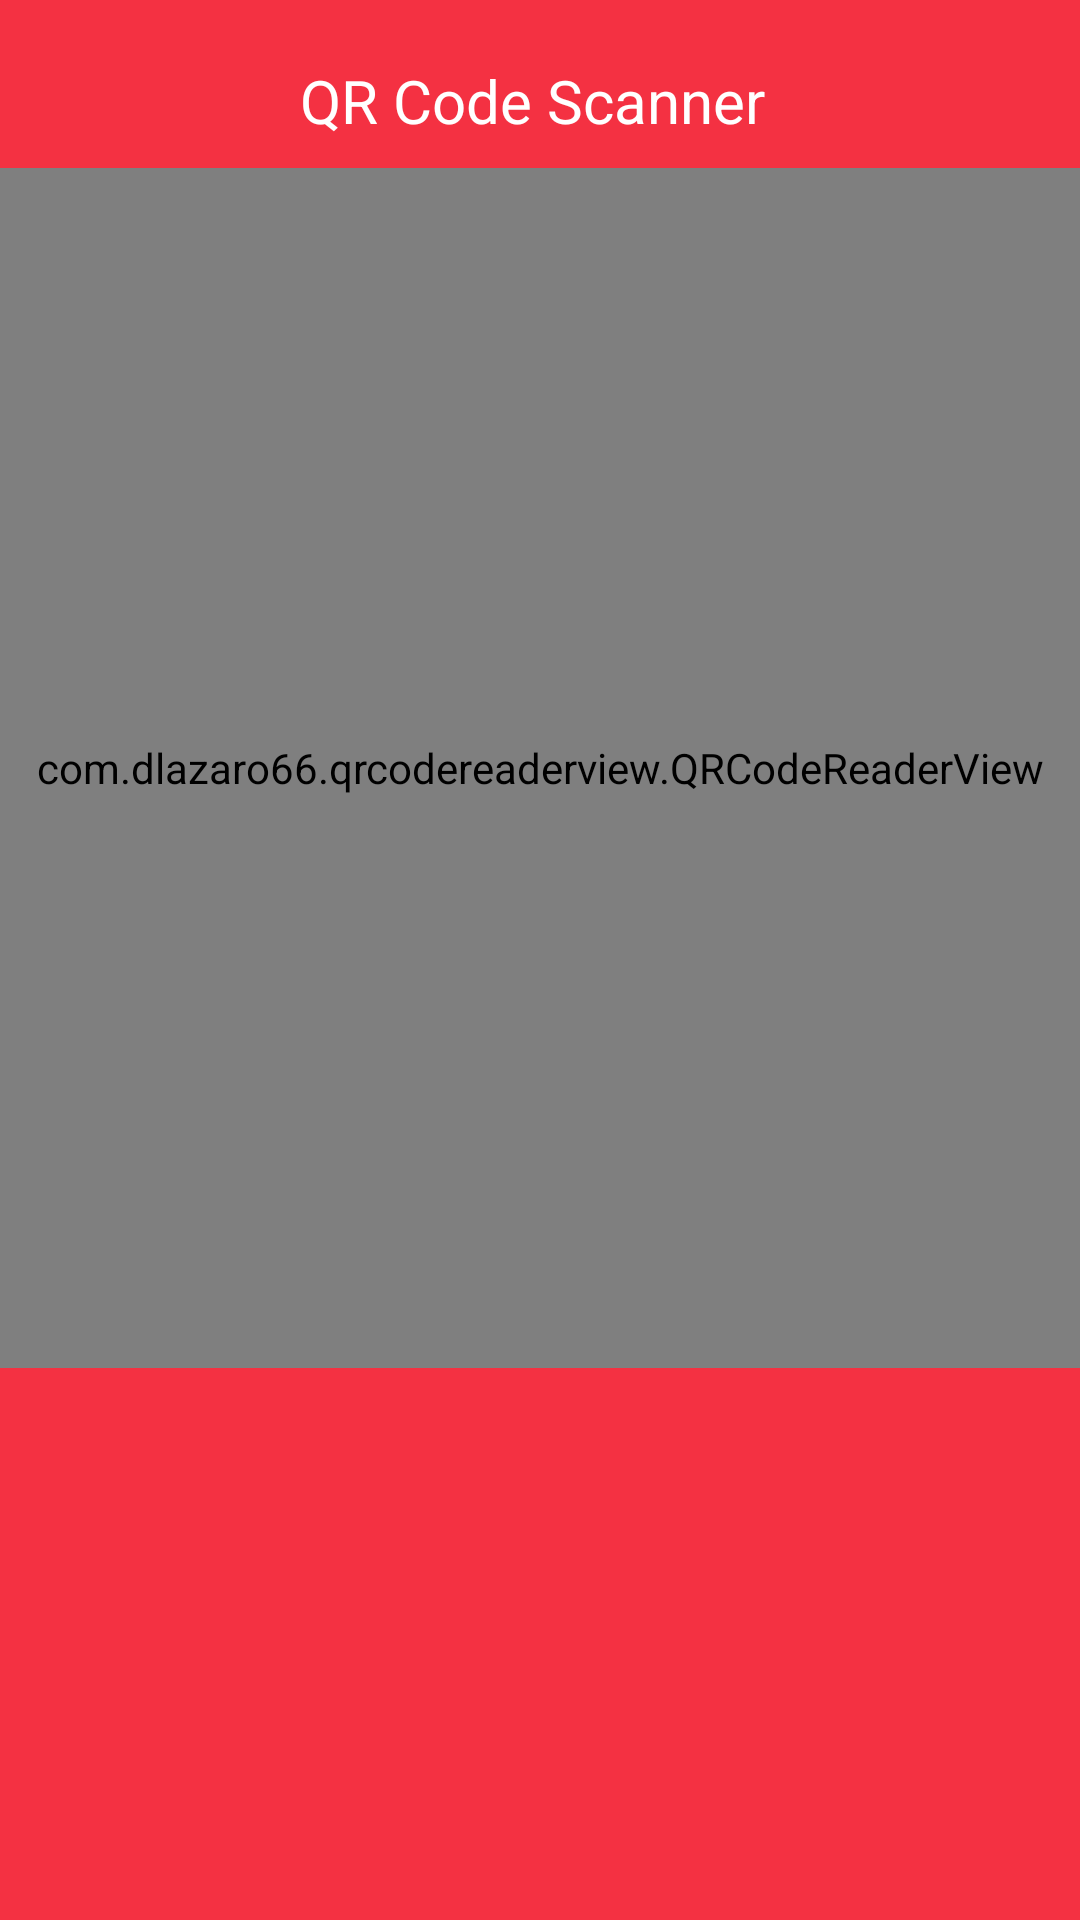

Write the Android layout XML for this screen, with the resource values it uses.
<!-- AndroidManifest.xml: application theme AppTheme -->
<!-- res/layout/fragment_scan_qr.xml -->
<?xml version="1.0" encoding="utf-8"?>
<LinearLayout xmlns:android="http://schemas.android.com/apk/res/android"
    xmlns:app="http://schemas.android.com/apk/res-auto"
    xmlns:tools="http://schemas.android.com/tools"
    android:layout_width="match_parent"
    android:layout_height="match_parent"
    android:orientation="vertical"
    android:background="#f43142"
    >

    <RelativeLayout
        android:layout_width="match_parent"
        android:layout_height="?attr/actionBarSize"
        android:background="#f43142">
        <ImageView
            android:id="@+id/back_image"
            android:layout_centerVertical="true"
            android:layout_width="wrap_content"
            android:layout_height="wrap_content"
            android:layout_marginLeft="10dp"/>
        <TextView
            android:id="@+id/excellogo"
            android:layout_width="wrap_content"
            android:layout_height="wrap_content"
            android:layout_marginLeft="100dp"
            android:layout_marginTop="20dp"
            android:textSize="20dp"
            android:text="QR Code Scanner"
            android:textColor="@android:color/white"/>

        <View
            android:layout_width="match_parent"
            android:layout_height="1dip"
            android:background="@android:color/white"
            android:layout_below="@+id/excellogo"
            android:layout_marginTop="15dp"
            />


    </RelativeLayout>
    <com.dlazaro66.qrcodereaderview.QRCodeReaderView
        android:id="@+id/qrdecoderview"
        android:layout_width="match_parent"
        android:layout_height="400dp" />

    <TextView
        android:layout_width="match_parent"
        android:layout_height="wrap_content"
        android:id="@+id/resulttextview"
        android:layout_marginTop="20dp"
        android:visibility="gone"
        android:text="Qr Code Scanner"
        android:gravity="center"
        android:textColor="@android:color/white"
        android:textSize="20dp"/>


</LinearLayout>
<!-- resources referenced by this layout -->
<resources>
  <style name="AppTheme" parent="Theme.AppCompat.Light.DarkActionBar">
          
          <item name="windowActionBar">false</item>
          <item name="windowNoTitle">true</item>
          <item name="colorPrimary">@color/colorPrimary</item>
          <item name="colorPrimaryDark">@color/colorPrimaryDark</item>
          <item name="colorAccent">@color/colorAccent</item>
      </style>
  <color name="colorPrimary">#ff0000</color>
  <color name="colorPrimaryDark">#282726</color>
  <color name="colorAccent">#cd3333</color>
</resources>
